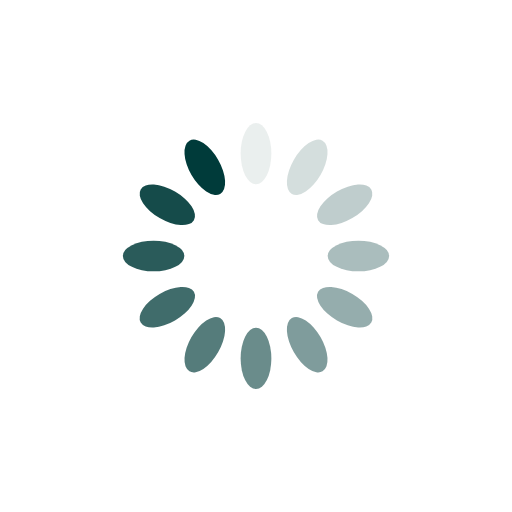
t = 0.00 s
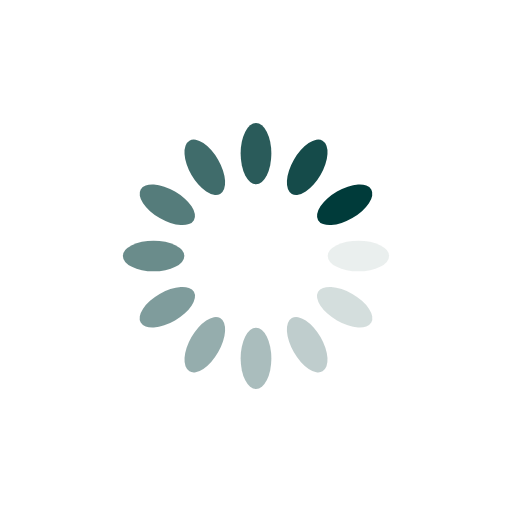
t = 0.25 s
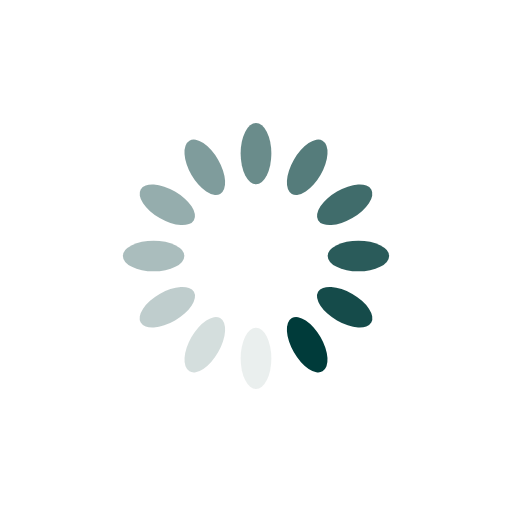
t = 0.50 s
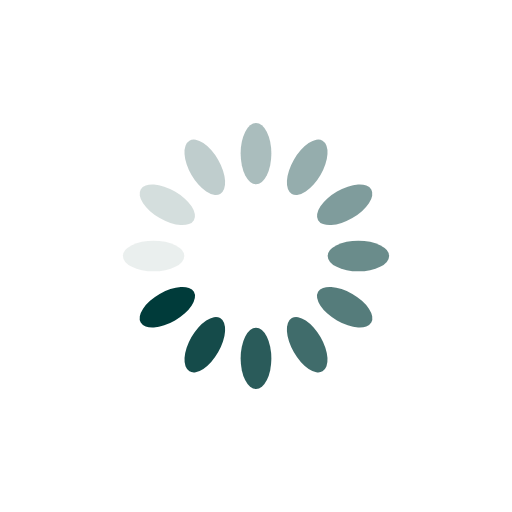
t = 0.75 s

The animated SVG that drew these frames (rendered in a browser with its animation timeline set to each time). Animation: 12 SMIL elements (animate=12); one cycle of 1.00 s, repeats indefinitely.

<?xml version="1.0" encoding="utf-8"?>
<svg xmlns="http://www.w3.org/2000/svg" xmlns:xlink="http://www.w3.org/1999/xlink" style="margin: auto; background: none; display: block; shape-rendering: auto;" width="200px" height="200px" viewBox="0 0 100 100" preserveAspectRatio="xMidYMid">
<g transform="rotate(0 50 50)">
  <rect x="47" y="24" rx="3" ry="6" width="6" height="12" fill="#003b3a">
    <animate attributeName="opacity" values="1;0" keyTimes="0;1" dur="1s" begin="-0.9166666666666666s" repeatCount="indefinite"></animate>
  </rect>
</g><g transform="rotate(30 50 50)">
  <rect x="47" y="24" rx="3" ry="6" width="6" height="12" fill="#003b3a">
    <animate attributeName="opacity" values="1;0" keyTimes="0;1" dur="1s" begin="-0.8333333333333334s" repeatCount="indefinite"></animate>
  </rect>
</g><g transform="rotate(60 50 50)">
  <rect x="47" y="24" rx="3" ry="6" width="6" height="12" fill="#003b3a">
    <animate attributeName="opacity" values="1;0" keyTimes="0;1" dur="1s" begin="-0.75s" repeatCount="indefinite"></animate>
  </rect>
</g><g transform="rotate(90 50 50)">
  <rect x="47" y="24" rx="3" ry="6" width="6" height="12" fill="#003b3a">
    <animate attributeName="opacity" values="1;0" keyTimes="0;1" dur="1s" begin="-0.6666666666666666s" repeatCount="indefinite"></animate>
  </rect>
</g><g transform="rotate(120 50 50)">
  <rect x="47" y="24" rx="3" ry="6" width="6" height="12" fill="#003b3a">
    <animate attributeName="opacity" values="1;0" keyTimes="0;1" dur="1s" begin="-0.5833333333333334s" repeatCount="indefinite"></animate>
  </rect>
</g><g transform="rotate(150 50 50)">
  <rect x="47" y="24" rx="3" ry="6" width="6" height="12" fill="#003b3a">
    <animate attributeName="opacity" values="1;0" keyTimes="0;1" dur="1s" begin="-0.5s" repeatCount="indefinite"></animate>
  </rect>
</g><g transform="rotate(180 50 50)">
  <rect x="47" y="24" rx="3" ry="6" width="6" height="12" fill="#003b3a">
    <animate attributeName="opacity" values="1;0" keyTimes="0;1" dur="1s" begin="-0.4166666666666667s" repeatCount="indefinite"></animate>
  </rect>
</g><g transform="rotate(210 50 50)">
  <rect x="47" y="24" rx="3" ry="6" width="6" height="12" fill="#003b3a">
    <animate attributeName="opacity" values="1;0" keyTimes="0;1" dur="1s" begin="-0.3333333333333333s" repeatCount="indefinite"></animate>
  </rect>
</g><g transform="rotate(240 50 50)">
  <rect x="47" y="24" rx="3" ry="6" width="6" height="12" fill="#003b3a">
    <animate attributeName="opacity" values="1;0" keyTimes="0;1" dur="1s" begin="-0.25s" repeatCount="indefinite"></animate>
  </rect>
</g><g transform="rotate(270 50 50)">
  <rect x="47" y="24" rx="3" ry="6" width="6" height="12" fill="#003b3a">
    <animate attributeName="opacity" values="1;0" keyTimes="0;1" dur="1s" begin="-0.16666666666666666s" repeatCount="indefinite"></animate>
  </rect>
</g><g transform="rotate(300 50 50)">
  <rect x="47" y="24" rx="3" ry="6" width="6" height="12" fill="#003b3a">
    <animate attributeName="opacity" values="1;0" keyTimes="0;1" dur="1s" begin="-0.08333333333333333s" repeatCount="indefinite"></animate>
  </rect>
</g><g transform="rotate(330 50 50)">
  <rect x="47" y="24" rx="3" ry="6" width="6" height="12" fill="#003b3a">
    <animate attributeName="opacity" values="1;0" keyTimes="0;1" dur="1s" begin="0s" repeatCount="indefinite"></animate>
  </rect>
</g>
<!-- [ldio] generated by https://loading.io/ --></svg>
